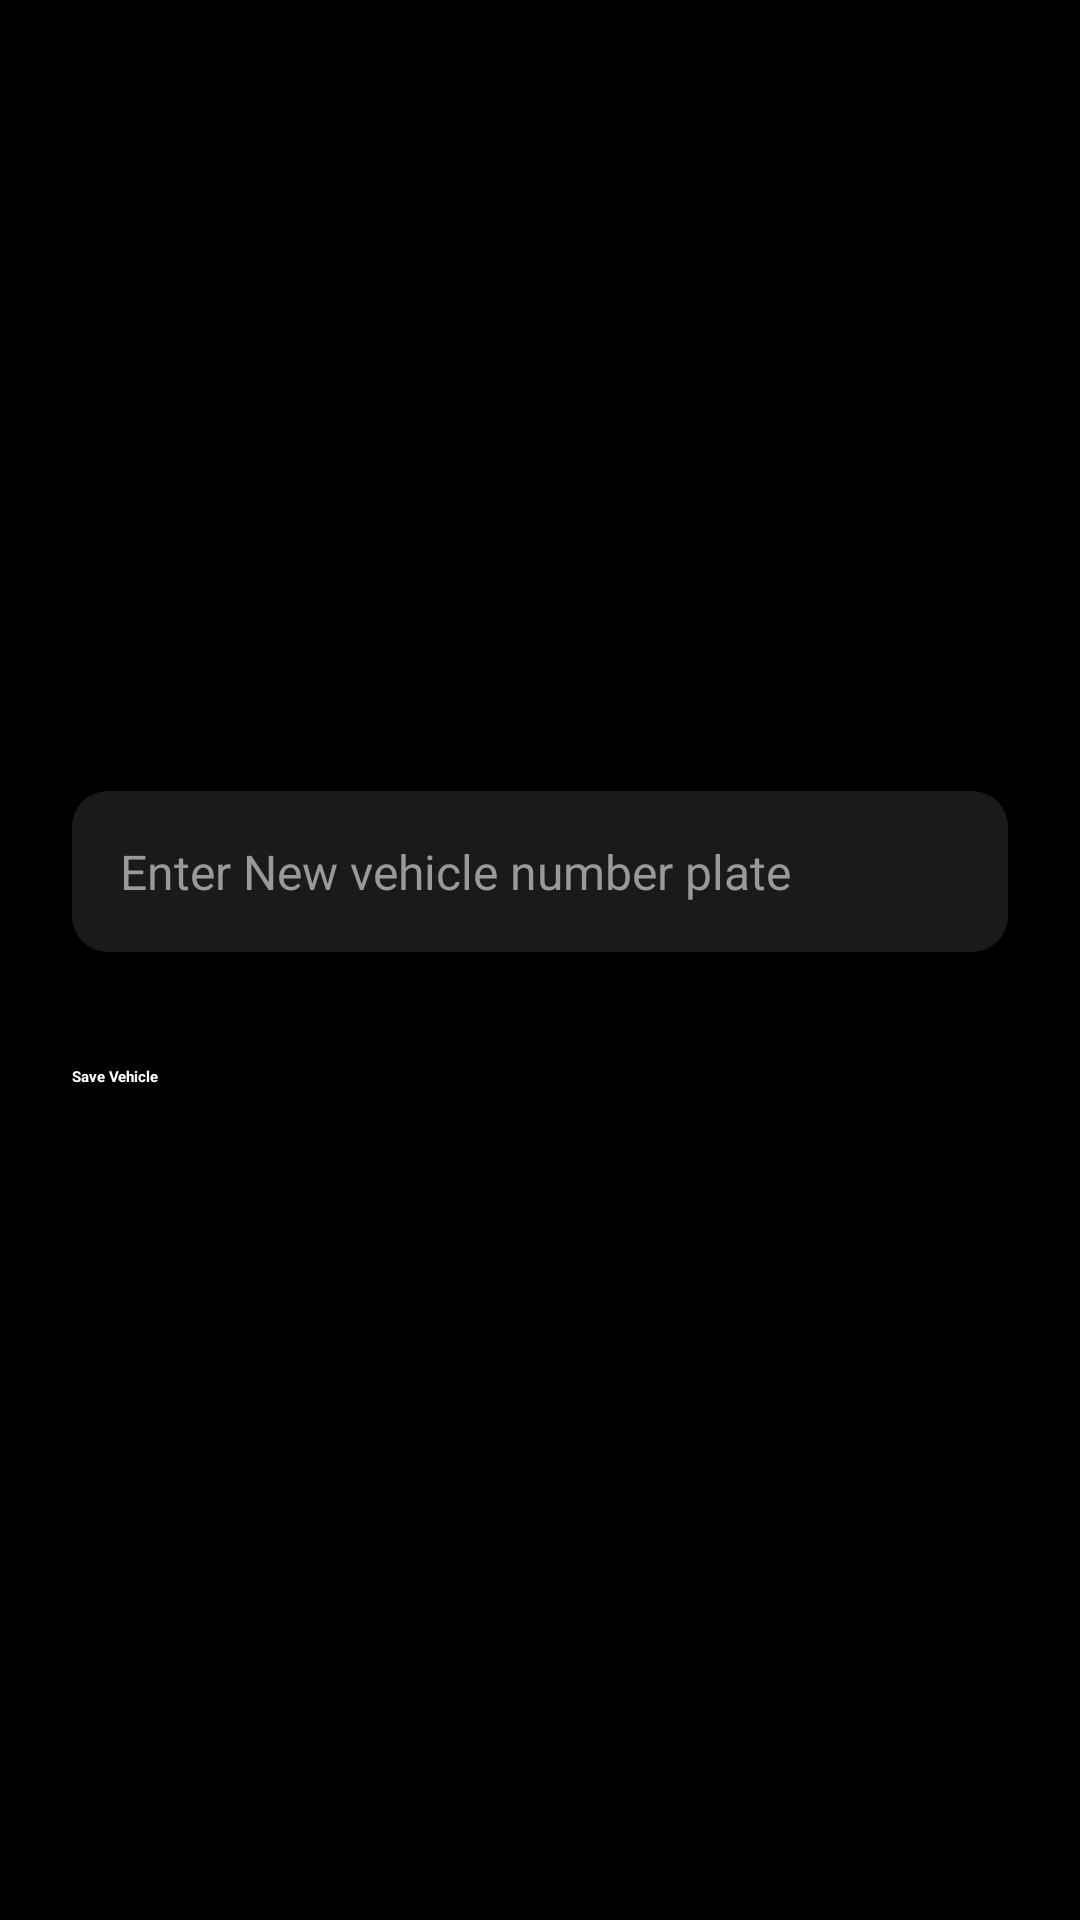

The Android layout XML behind this screen, and the referenced resources:
<!-- AndroidManifest.xml: application theme Theme.ParkMate -->
<!-- res/layout/user_add_newvehicle.xml -->
<?xml version="1.0" encoding="utf-8"?>
<LinearLayout xmlns:android="http://schemas.android.com/apk/res/android"
    android:orientation="vertical"
    android:padding="24dp"
    android:gravity="center"
    android:layout_width="match_parent"
    android:layout_height="match_parent"
    android:background="#000000">

    
    <EditText
        android:id="@+id/vehicleInput"
        android:hint="Enter New vehicle number plate"
        android:layout_width="match_parent"
        android:layout_height="wrap_content"
        android:background="@drawable/rounded_card_background"
        android:textColor="#FFFFFF"
        android:textColorHint="#999999"
        android:padding="16dp"
        android:textSize="16sp"
        android:inputType="textCapCharacters" />

    
    <Button
        android:id="@+id/saveButton"
        android:text="Save Vehicle"
        android:layout_width="match_parent"
        android:layout_height="wrap_content"
        android:layout_marginTop="24dp"
        android:textColor="#FFFFFF"
        android:textStyle="bold"
        android:paddingVertical="14dp"
        android:elevation="4dp" />

</LinearLayout>
<!-- resources referenced by this layout -->
<resources>
  <!-- drawable rounded_card_background (drawable) -->
  <?xml version="1.0" encoding="utf-8"?>
  <shape xmlns:android="http://schemas.android.com/apk/res/android"
      android:shape="rectangle">
  
      
      <solid android:color="#1A1A1A" />
  
      
      <corners android:radius="12dp" />
  
  </shape>
</resources>
